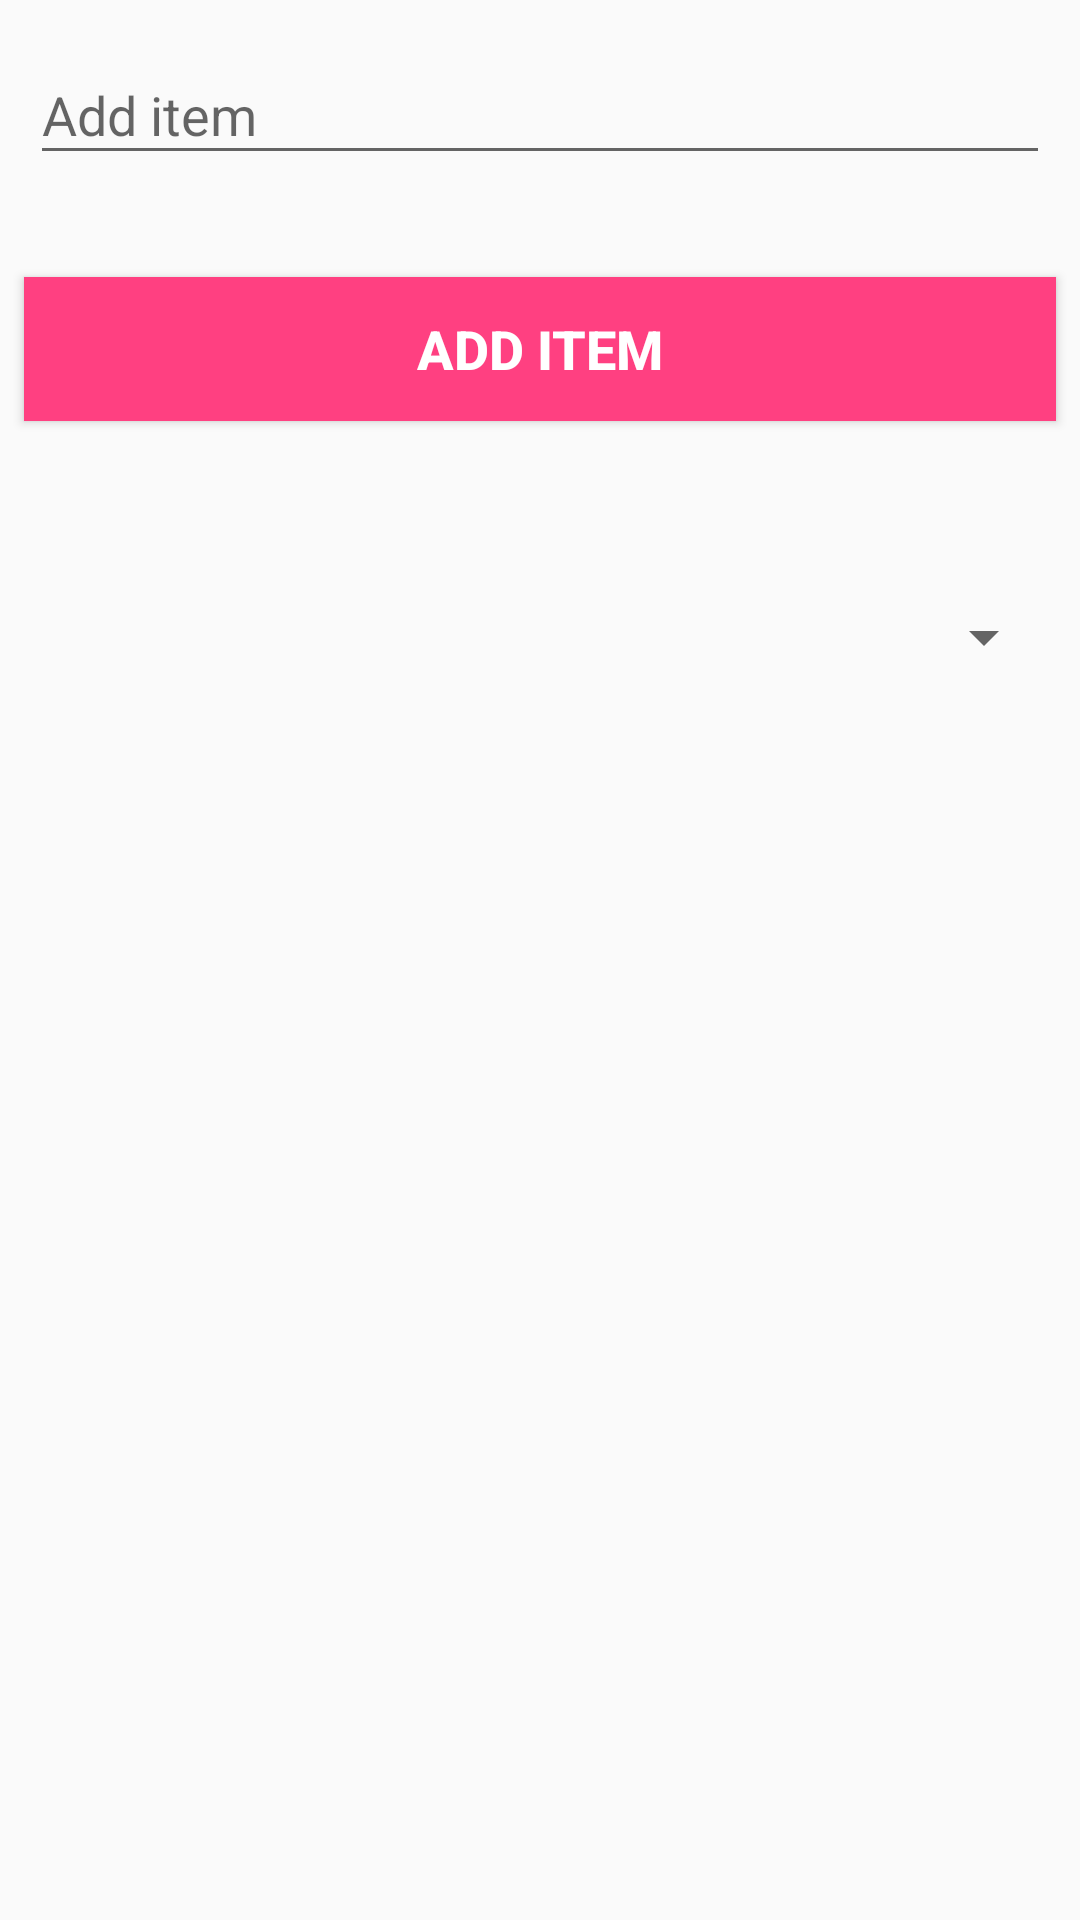

Write the Android layout XML for this screen, with the resource values it uses.
<!-- AndroidManifest.xml: application theme AppTheme.NoActionBar -->
<!-- res/layout/fragment_database.xml -->
<?xml version="1.0" encoding="utf-8"?>
<androidx.constraintlayout.widget.ConstraintLayout xmlns:android="http://schemas.android.com/apk/res/android"
    xmlns:app="http://schemas.android.com/apk/res-auto"
    xmlns:tools="http://schemas.android.com/tools"
    android:layout_width="match_parent"
    android:layout_height="match_parent"
    tools:context=".fragments.DatabaseFrag">

    <com.google.android.material.textfield.TextInputLayout
        android:id="@+id/item_input"
        android:layout_width="match_parent"
        android:layout_height="wrap_content"
        android:layout_marginStart="8dp"
        android:layout_marginTop="4dp"
        android:layout_marginEnd="8dp"
        android:padding="2dp"
        app:layout_constraintEnd_toEndOf="parent"
        app:layout_constraintStart_toStartOf="parent"
        app:layout_constraintTop_toTopOf="parent">

        <EditText
            android:id="@+id/item_text"
            android:layout_width="match_parent"
            android:layout_height="wrap_content"
            android:layout_marginTop="30dp"
            android:hint="Add item"
            android:singleLine="true"
            android:textColor="@color/black"
            android:textColorHint="@color/gray"
            android:textSize="18sp" />
    </com.google.android.material.textfield.TextInputLayout>

    <Button
        android:id="@+id/btn_add"
        android:layout_width="0dp"
        android:layout_height="wrap_content"
        android:layout_centerHorizontal="true"
        android:layout_marginStart="8dp"
        android:layout_marginEnd="8dp"
        android:layout_marginTop="32dp"
        android:background="@color/accent"
        android:backgroundTint="@color/accent"
        android:text="Add item"
        android:textColor="@color/white"
        android:textSize="18sp"
        android:textStyle="bold"
        app:layout_constraintEnd_toEndOf="parent"
        app:layout_constraintStart_toStartOf="parent"
        app:layout_constraintTop_toBottomOf="@+id/item_input" />

    <Spinner
        android:id="@+id/spinner"
        android:layout_width="0dp"
        android:layout_height="wrap_content"
        app:layout_constraintEnd_toEndOf="parent"
        app:layout_constraintStart_toStartOf="parent"
        app:layout_constraintTop_toBottomOf="@+id/btn_add"
        android:layout_marginTop="60dp"
        android:layout_marginStart="8dp"
        android:layout_marginEnd="8dp"/>
</androidx.constraintlayout.widget.ConstraintLayout>
<!-- resources referenced by this layout -->
<resources>
  <color name="accent">#FF4081</color>
  <color name="black">#000</color>
  <color name="gray">#cccccc</color>
  <color name="white">#ffffff</color>
  <style name="AppTheme.NoActionBar" parent="AppTheme">
          <item name="windowActionBar">false</item>
          <item name="windowNoTitle">true</item>
  
      </style>
  <style name="AppTheme" parent="Theme.AppCompat.Light.DarkActionBar">
          
          <item name="colorPrimary">@color/primary</item>
          <item name="colorPrimaryDark">@color/primary_dark</item>
          <item name="colorAccent">@color/accent_color</item>
      </style>
  <color name="primary">#2196F3</color>
  <color name="primary_dark">#0069C0</color>
  <color name="accent_color">#F44336</color>
</resources>
